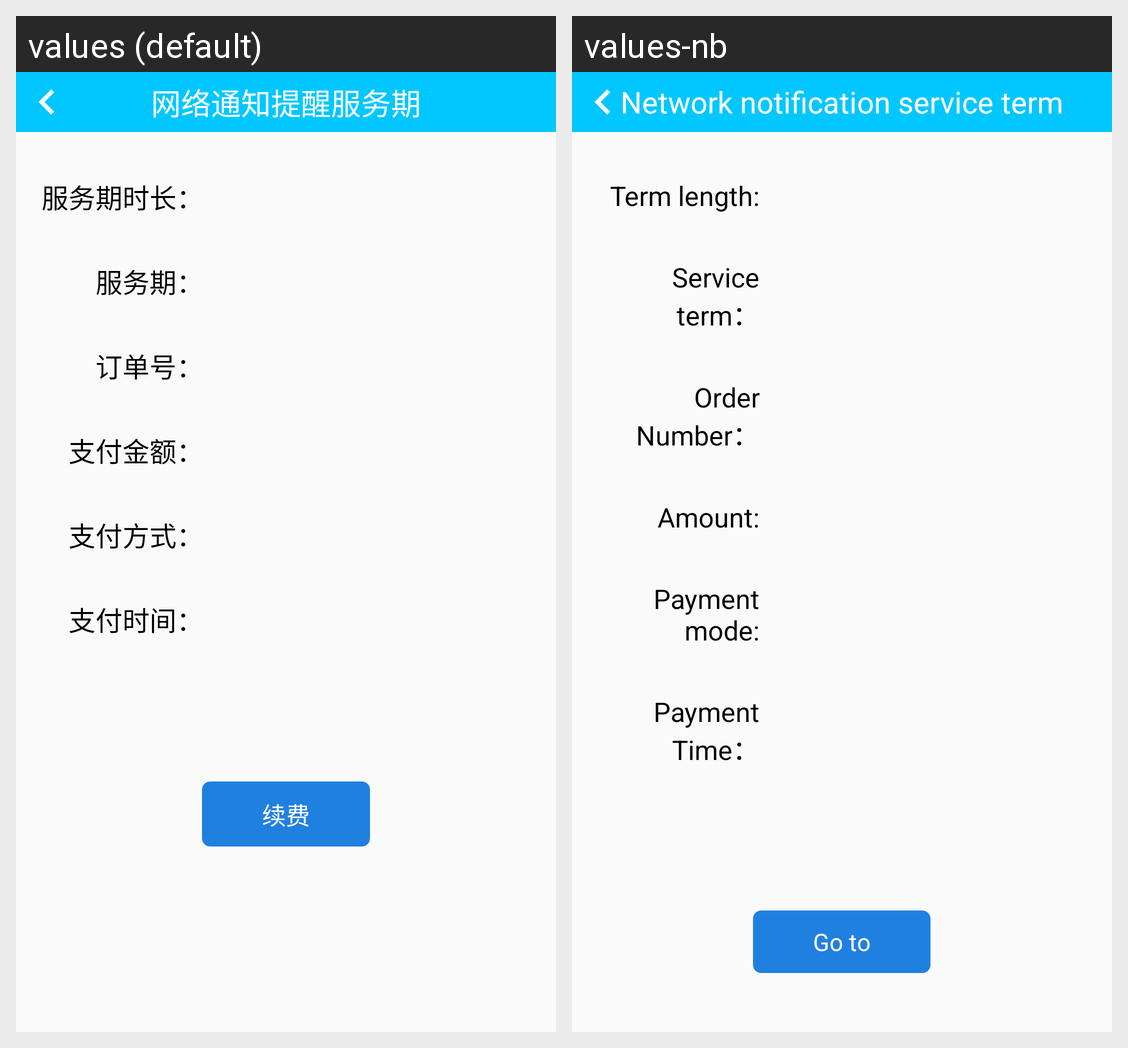

For this localized Android screen grid, give each drawn string resource with its value in every locale shown.
Android screen res/layout/activity_order_detail.xml rendered under 2 locales, left to right: values (default), values-nb. Device: Nexus 5 (rendered at 1080×1920; each locale shown at half size, 540×960, under a caption strip naming it); theme AppTheme.
Strings drawn on this screen, with the default value and each locale's value (text and hints the layout hard-codes, and strings that could not be matched under every locale, appear in the picture but are not listed):

str_network_notification_service_term
  values: 网络通知提醒服务期
  values-nb: Network notification service term

str_service_term_length
  values: 服务期时长：
  values-nb: Term length:

str_service_term
  values: 服务期：
  values-nb: Service term：

str_order_number
  values: 订单号：
  values-nb: Order Number：

str_pay_amount
  values: 支付金额：
  values-nb: Amount:

str_payment_mode
  values: 支付方式：
  values-nb: Payment mode:

str_payment_time
  values: 支付时间：
  values-nb: Payment Time：

str_goto
  values: 续费
  values-nb: Go to
